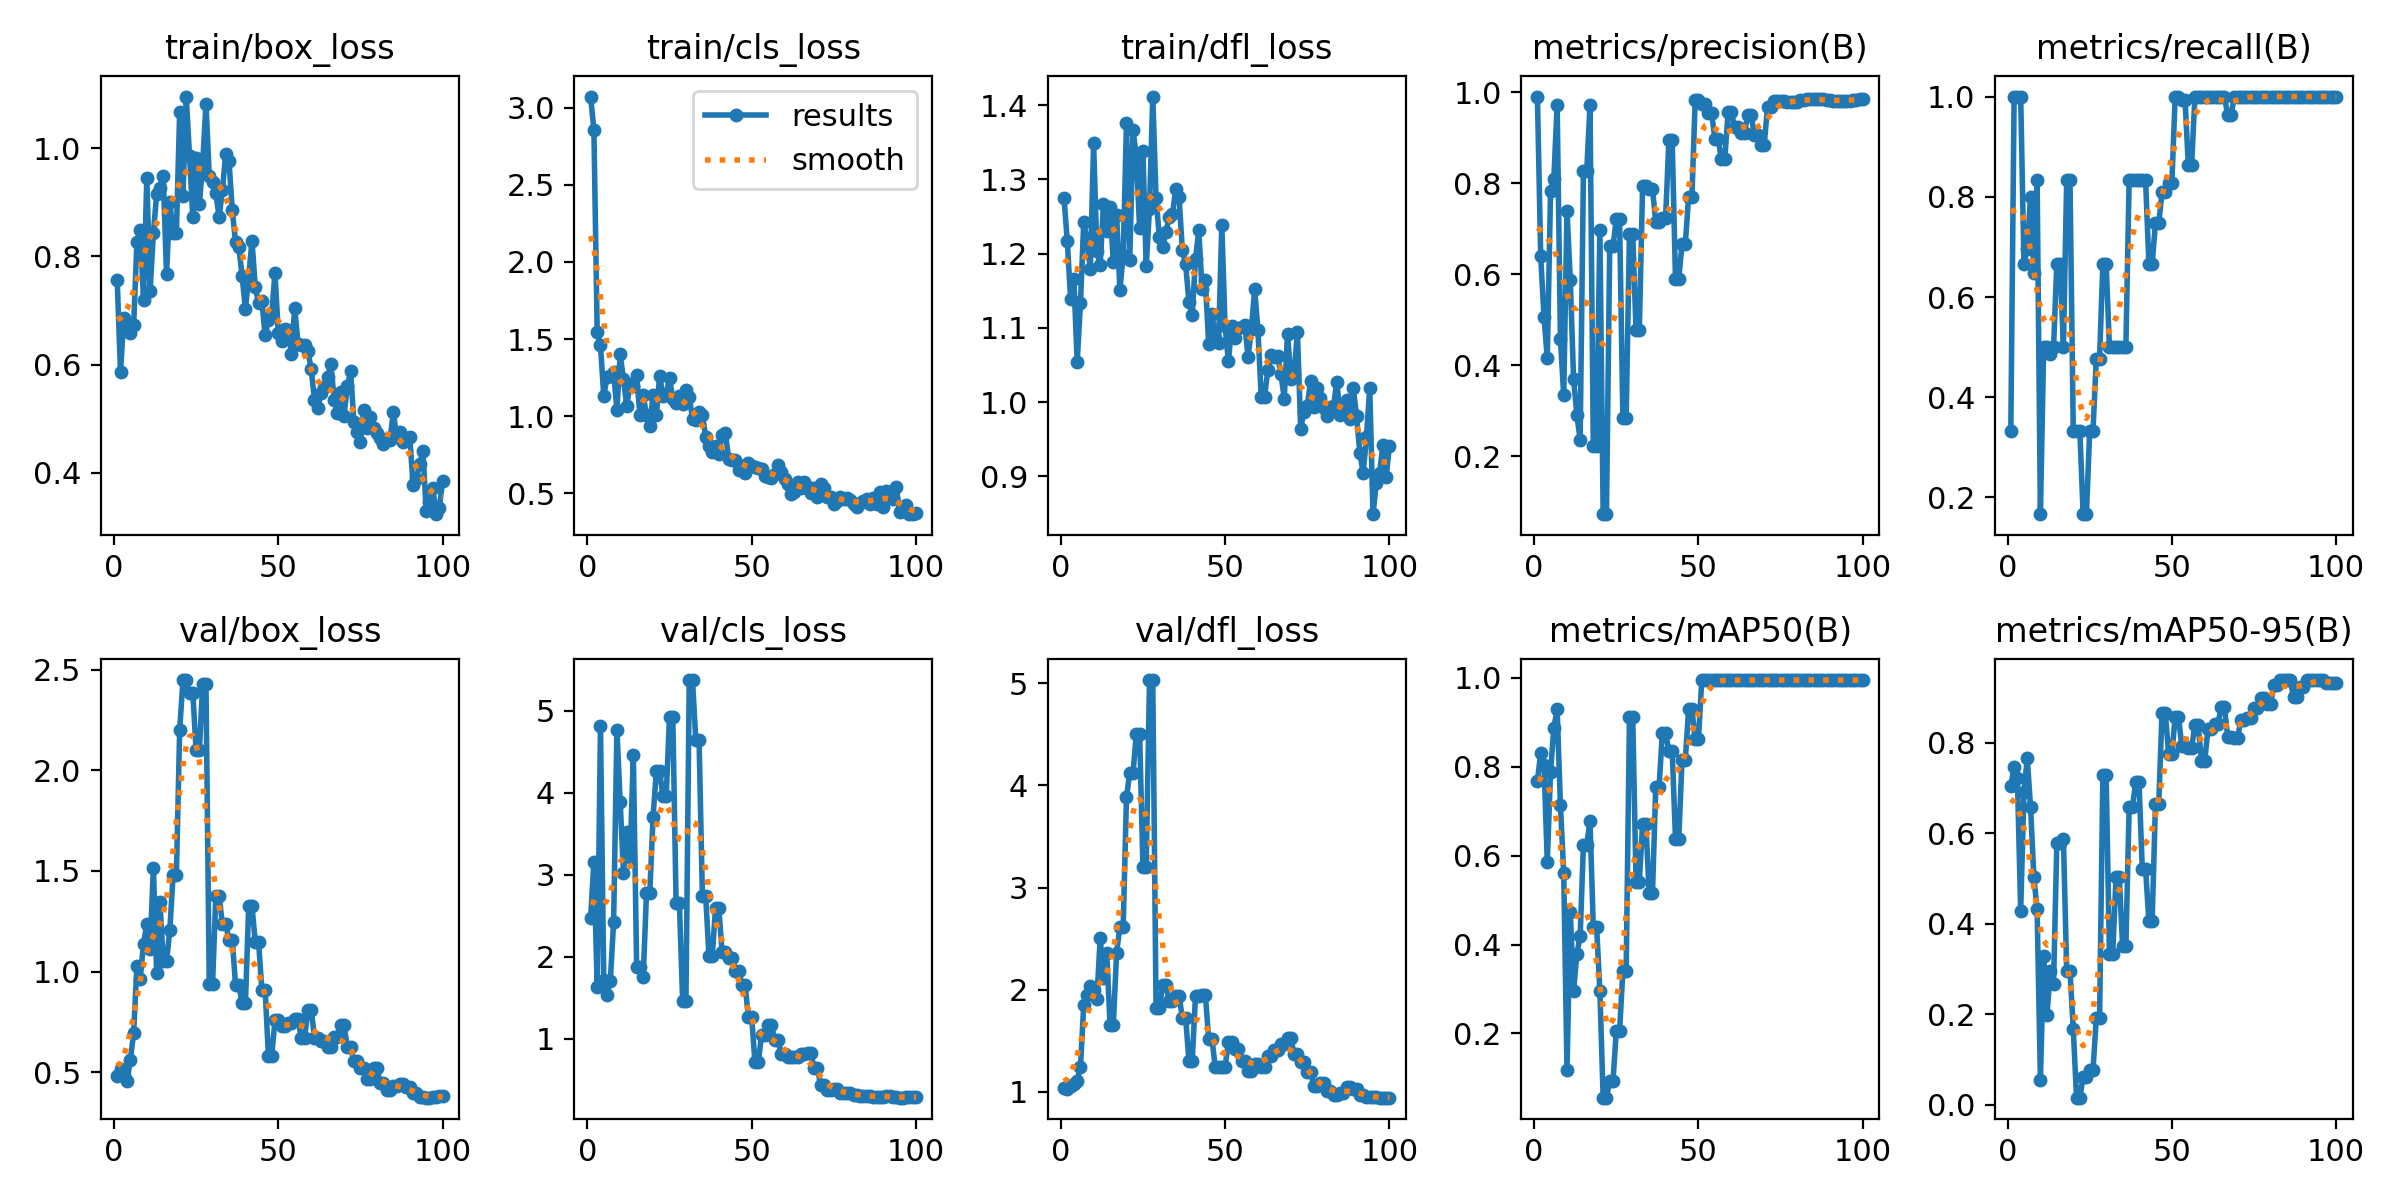

The data file committed next to this chart (first rows):
epoch, time, train/box_loss, train/cls_loss, train/dfl_loss, metrics/precision(B), metrics/recall(B), metrics/mAP50(B), metrics/mAP50-95(B), val/box_loss, val/cls_loss, val/dfl_loss, lr/pg0, lr/pg1, lr/pg2
1, 4.395, 0.7558, 3.073, 1.275, 0.9903, 0.3333, 0.7687, 0.7046, 0.484, 2.479, 1.035, 5.001e-05, 5.001e-05, 5.001e-05
2, 9.728, 0.5864, 2.856, 1.217, 0.6389, 1, 0.83, 0.747, 0.5141, 3.158, 1.025, 0.0001155, 0.0001155, 0.0001155
3, 17.73, 0.6855, 1.545, 1.139, 0.5067, 1, 0.8046, 0.7218, 0.4856, 1.636, 1.053, 0.0001797, 0.0001797, 0.0001797
4, 24.39, 0.6765, 1.458, 1.166, 0.4152, 1, 0.5863, 0.4292, 0.4561, 4.811, 1.073, 0.0002426, 0.0002426, 0.0002426
5, 30.86, 0.6584, 1.131, 1.054, 0.783, 0.6667, 0.7887, 0.6921, 0.563, 1.717, 1.108, 0.0003042, 0.0003042, 0.0003042
6, 37.88, 0.6726, 1.255, 1.133, 0.8095, 0.6952, 0.8878, 0.7657, 0.6965, 1.54, 1.244, 0.0003644, 0.0003644, 0.0003644
7, 46.07, 0.8276, 1.258, 1.242, 0.9723, 0.8002, 0.929, 0.6589, 1.03, 1.711, 1.845, 0.0004234, 0.0004234, 0.0004234
8, 52.37, 0.8496, 1.285, 1.218, 0.4571, 0.6475, 0.7137, 0.504, 0.9652, 2.43, 1.944, 0.000481, 0.000481, 0.000481
9, 58.53, 0.7195, 1.04, 1.18, 0.3338, 0.8333, 0.5618, 0.4318, 1.138, 4.769, 2.032, 0.0005372, 0.0005372, 0.0005372
10, 64.46, 0.9456, 1.402, 1.349, 0.7397, 0.1667, 0.1182, 0.05555, 1.239, 3.882, 1.991, 0.0005922, 0.0005922, 0.0005922
11, 70.6, 0.7368, 1.239, 1.204, 0.5875, 0.5, 0.4727, 0.3291, 1.113, 3.021, 1.906, 0.0006458, 0.0006458, 0.0006458
12, 77.23, 0.8426, 1.064, 1.184, 0.3698, 0.5, 0.2961, 0.1993, 1.517, 3.518, 2.504, 0.0006982, 0.0006982, 0.0006982
13, 84.09, 0.9156, 1.208, 1.267, 0.2908, 0.4866, 0.3789, 0.2948, 0.9938, 3.214, 2.114, 0.0007492, 0.0007492, 0.0007492
14, 90.39, 0.9271, 1.197, 1.231, 0.2356, 0.5, 0.4191, 0.2673, 1.347, 4.461, 2.357, 0.0007989, 0.0007989, 0.0007989
15, 96.93, 0.9494, 1.269, 1.263, 0.8264, 0.6667, 0.6245, 0.5783, 1.051, 1.874, 1.658, 0.0008472, 0.0008472, 0.0008472
16, 103, 0.7669, 1.005, 1.189, 0.8264, 0.6667, 0.6245, 0.5783, 1.051, 1.874, 1.658, 0.0008943, 0.0008943, 0.0008943
17, 109, 0.9013, 1.137, 1.252, 0.9713, 0.5, 0.6789, 0.5885, 1.205, 1.751, 2.362, 0.00094, 0.00094, 0.00094
18, 115.3, 0.8434, 1.006, 1.151, 0.2211, 0.8333, 0.4404, 0.2962, 1.48, 2.779, 2.616, 0.0009844, 0.0009844, 0.0009844
19, 121.5, 0.8442, 0.9353, 1.198, 0.2211, 0.8333, 0.4404, 0.2962, 1.48, 2.779, 2.616, 0.001027, 0.001027, 0.001027
20, 127.4, 1.068, 1.136, 1.375, 0.6968, 0.3333, 0.2963, 0.1676, 2.199, 3.71, 3.882, 0.001069, 0.001069, 0.001069
21, 134.2, 0.9127, 1.004, 1.191, 0.07228, 0.3333, 0.05565, 0.01563, 2.448, 4.26, 4.127, 0.00111, 0.00111, 0.00111
22, 140.8, 1.096, 1.261, 1.367, 0.07228, 0.3333, 0.05565, 0.01563, 2.448, 4.26, 4.127, 0.001149, 0.001149, 0.001149
23, 147.2, 0.9858, 1.131, 1.331, 0.6614, 0.1667, 0.09357, 0.06198, 2.383, 3.961, 4.507, 0.001187, 0.001187, 0.001187
24, 153.7, 0.8727, 1.144, 1.235, 0.6614, 0.1667, 0.09357, 0.06198, 2.383, 3.961, 4.507, 0.001223, 0.001223, 0.001223
25, 160, 0.9831, 1.245, 1.339, 0.7208, 0.3333, 0.2066, 0.07666, 2.099, 4.927, 3.204, 0.001258, 0.001258, 0.001258
26, 166.3, 0.8969, 1.113, 1.183, 0.7208, 0.3333, 0.2066, 0.07666, 2.099, 4.927, 3.204, 0.001254, 0.001254, 0.001254
27, 172.6, 0.9717, 1.082, 1.261, 0.284, 0.4768, 0.3407, 0.1912, 2.429, 2.661, 5.033, 0.001238, 0.001238, 0.001238
28, 179.1, 1.083, 1.13, 1.412, 0.284, 0.4768, 0.3407, 0.1912, 2.429, 2.661, 5.033, 0.001221, 0.001221, 0.001221
29, 185.9, 0.9493, 1.076, 1.274, 0.6889, 0.6667, 0.9125, 0.7281, 0.9372, 1.457, 1.816, 0.001205, 0.001205, 0.001205
30, 191.9, 0.9369, 1.168, 1.223, 0.6889, 0.6667, 0.9125, 0.7281, 0.9372, 1.457, 1.816, 0.001188, 0.001188, 0.001188
31, 199.3, 0.9169, 1.127, 1.209, 0.4761, 0.5, 0.5404, 0.3322, 1.375, 5.374, 2.042, 0.001172, 0.001172, 0.001172
32, 206, 0.873, 0.9813, 1.229, 0.4761, 0.5, 0.5404, 0.3322, 1.375, 5.374, 2.042, 0.001155, 0.001155, 0.001155
33, 212.5, 0.9225, 0.9752, 1.249, 0.7942, 0.5, 0.6722, 0.5025, 1.237, 4.637, 1.888, 0.001139, 0.001139, 0.001139
34, 219.9, 0.9903, 1.028, 1.253, 0.7942, 0.5, 0.6722, 0.5025, 1.237, 4.637, 1.888, 0.001122, 0.001122, 0.001122
35, 226.4, 0.9773, 1.009, 1.288, 0.7875, 0.5, 0.5149, 0.3519, 1.157, 2.747, 1.939, 0.001106, 0.001106, 0.001106
36, 232.8, 0.8861, 0.8665, 1.276, 0.7875, 0.5, 0.5149, 0.3519, 1.157, 2.747, 1.939, 0.001089, 0.001089, 0.001089
37, 239.4, 0.8263, 0.808, 1.205, 0.7148, 0.8333, 0.7538, 0.6582, 0.9338, 2.008, 1.723, 0.001073, 0.001073, 0.001073
38, 245.8, 0.8175, 0.7647, 1.186, 0.7148, 0.8333, 0.7538, 0.6582, 0.9338, 2.008, 1.723, 0.001056, 0.001056, 0.001056
39, 252.4, 0.7638, 0.8029, 1.135, 0.7239, 0.8333, 0.875, 0.7124, 0.843, 2.593, 1.302, 0.00104, 0.00104, 0.00104
40, 258.7, 0.7022, 0.7516, 1.117, 0.7239, 0.8333, 0.875, 0.7124, 0.843, 2.593, 1.302, 0.001023, 0.001023, 0.001023
41, 265.3, 0.7628, 0.8778, 1.193, 0.8941, 0.8333, 0.8363, 0.5208, 1.324, 2.055, 1.937, 0.001007, 0.001007, 0.001007
42, 271.7, 0.8294, 0.891, 1.231, 0.8941, 0.8333, 0.8363, 0.5208, 1.324, 2.055, 1.937, 0.0009904, 0.0009904, 0.0009904
43, 278.2, 0.7432, 0.7216, 1.152, 0.5898, 0.6667, 0.6385, 0.4068, 1.148, 1.985, 1.951, 0.0009739, 0.0009739, 0.0009739
44, 284.4, 0.7142, 0.7155, 1.164, 0.5898, 0.6667, 0.6385, 0.4068, 1.148, 1.985, 1.951, 0.0009574, 0.0009574, 0.0009574
45, 291.2, 0.7171, 0.7167, 1.079, 0.6671, 0.7472, 0.8163, 0.6649, 0.9099, 1.832, 1.518, 0.0009409, 0.0009409, 0.0009409
46, 297.7, 0.6544, 0.6516, 1.119, 0.6671, 0.7472, 0.8163, 0.6649, 0.9099, 1.832, 1.518, 0.0009244, 0.0009244, 0.0009244
47, 304.4, 0.6824, 0.6787, 1.087, 0.7703, 0.8087, 0.929, 0.8666, 0.582, 1.658, 1.244, 0.0009078, 0.0009078, 0.0009078
48, 312.1, 0.6943, 0.6298, 1.08, 0.7703, 0.8087, 0.929, 0.8666, 0.582, 1.658, 1.244, 0.0008913, 0.0008913, 0.0008913
49, 320.6, 0.7697, 0.6945, 1.239, 0.9833, 0.8283, 0.863, 0.7761, 0.7598, 1.263, 1.243, 0.0008748, 0.0008748, 0.0008748
50, 327.7, 0.6579, 0.6789, 1.102, 0.9833, 0.8283, 0.863, 0.7761, 0.7598, 1.263, 1.243, 0.0008583, 0.0008583, 0.0008583
51, 334.2, 0.6438, 0.671, 1.055, 0.9738, 1, 0.995, 0.8578, 0.728, 0.7122, 1.483, 0.0008418, 0.0008418, 0.0008418
52, 340.5, 0.6666, 0.6602, 1.102, 0.9738, 1, 0.995, 0.8578, 0.728, 0.7122, 1.483, 0.0008253, 0.0008253, 0.0008253
53, 346.8, 0.6647, 0.6549, 1.086, 0.9539, 0.9938, 0.995, 0.794, 0.7433, 1.047, 1.415, 0.0008088, 0.0008088, 0.0008088
54, 353.1, 0.6203, 0.6115, 1.1, 0.9539, 0.9938, 0.995, 0.794, 0.7433, 1.047, 1.415, 0.0007923, 0.0007923, 0.0007923
55, 359.7, 0.7051, 0.6071, 1.102, 0.8964, 0.8631, 0.995, 0.7885, 0.7654, 1.17, 1.301, 0.0007758, 0.0007758, 0.0007758
56, 365.9, 0.6387, 0.5975, 1.104, 0.8964, 0.8631, 0.995, 0.7885, 0.7654, 1.17, 1.301, 0.0007593, 0.0007593, 0.0007593
57, 372.7, 0.6367, 0.6249, 1.061, 0.852, 1, 0.995, 0.8396, 0.6686, 0.9852, 1.201, 0.0007428, 0.0007428, 0.0007428
58, 379, 0.6368, 0.6858, 1.098, 0.852, 1, 0.995, 0.8396, 0.6686, 0.9852, 1.201, 0.0007263, 0.0007263, 0.0007263
59, 385.3, 0.6247, 0.6406, 1.153, 0.9557, 1, 0.995, 0.7604, 0.8115, 0.8164, 1.272, 0.0007098, 0.0007098, 0.0007098
60, 392.4, 0.5924, 0.5899, 1.097, 0.9557, 1, 0.995, 0.7604, 0.8115, 0.8164, 1.272, 0.0006933, 0.0006933, 0.0006933
... 40 more rows
